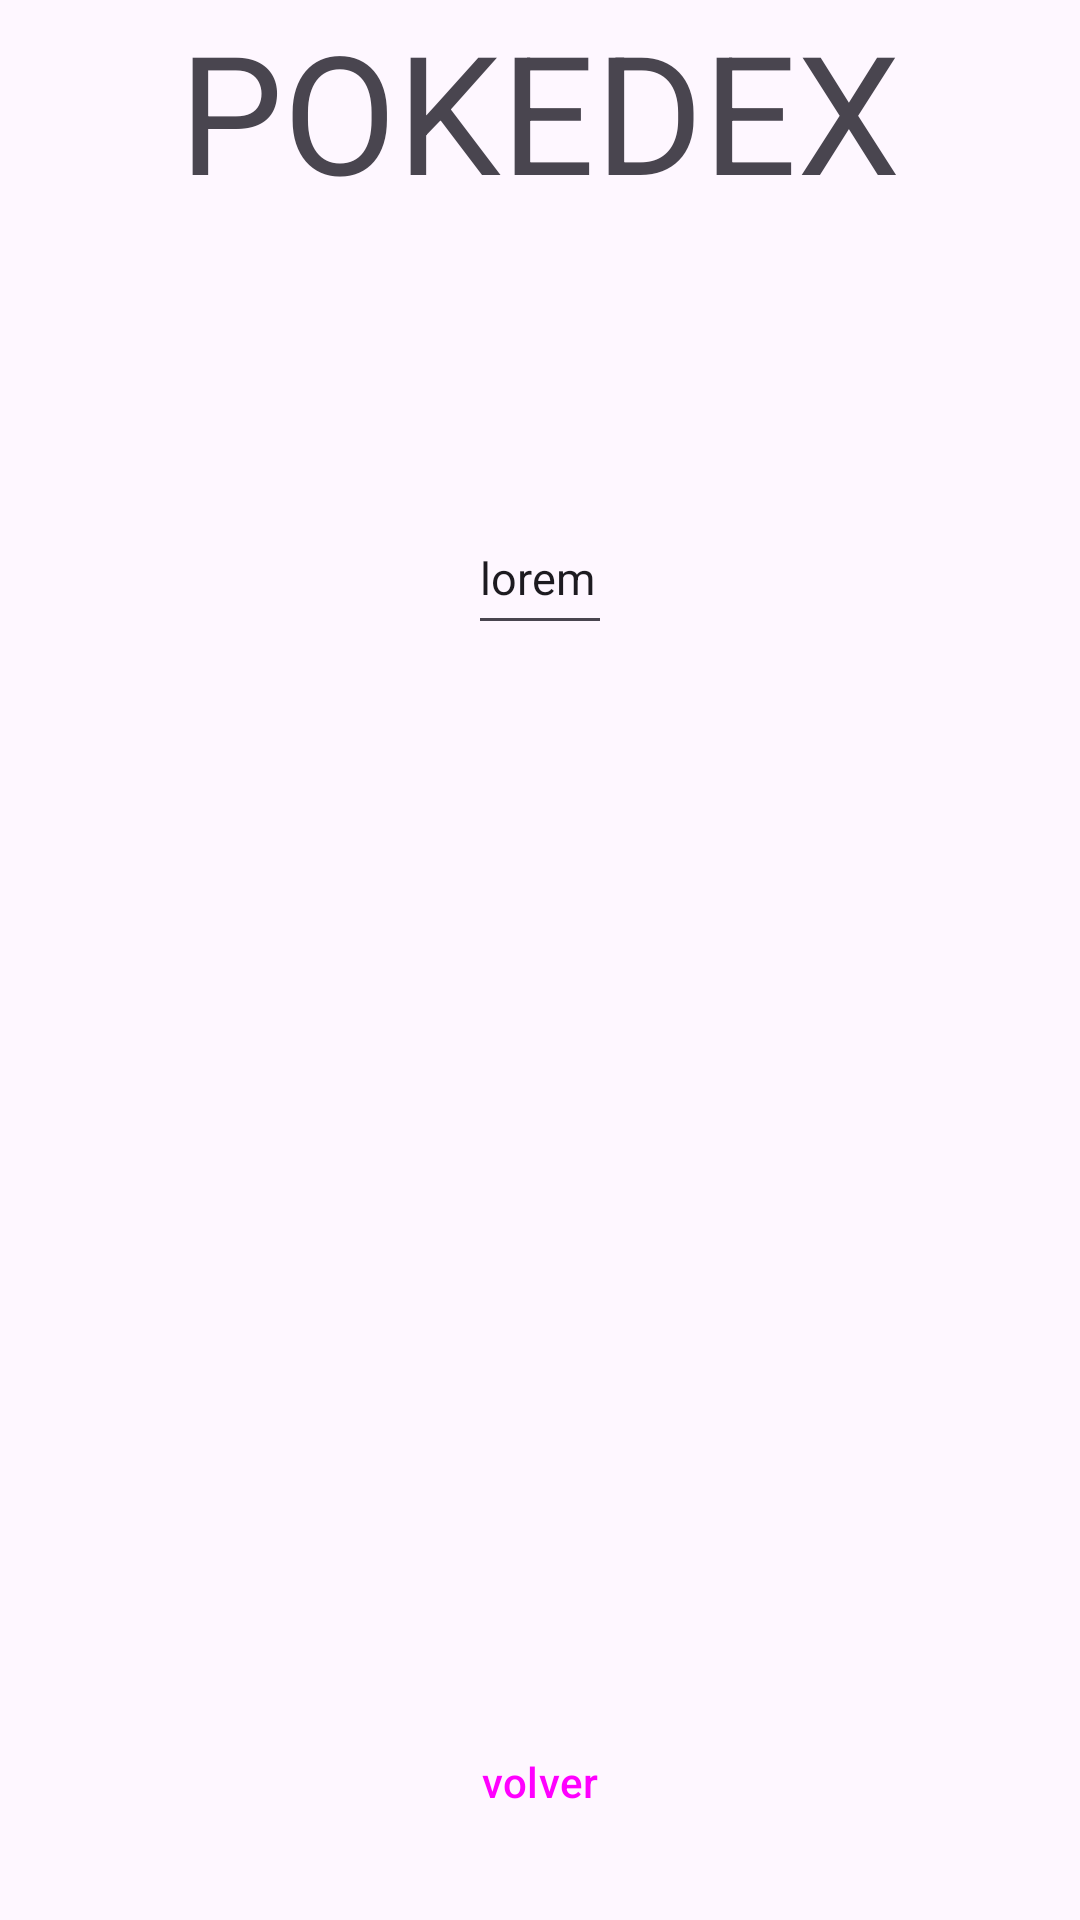

Android layout source for this screen:
<!-- AndroidManifest.xml: application theme Theme.POKEDEX -->
<!-- res/layout/activity_consulta.xml -->
<?xml version="1.0" encoding="utf-8"?>
<LinearLayout xmlns:android="http://schemas.android.com/apk/res/android"
    xmlns:app="http://schemas.android.com/apk/res-auto"
    xmlns:tools="http://schemas.android.com/tools"
    android:id="@+id/main"
    android:layout_width="match_parent"
    android:layout_height="match_parent"
    tools:context=".Consulta_Activity"
    android:orientation="vertical"
    android:layout_margin="40dp"
    android:gravity="center"
    >
    <TextView
        android:layout_width="wrap_content"
        android:layout_height="wrap_content"
        android:text="POKEDEX"
        android:textSize="55sp"
        android:layout_marginBottom="5dp"
        />

    <LinearLayout
        android:layout_width="match_parent"
        android:layout_height="6dp"
        android:layout_weight="1"
        android:gravity="center"
        android:orientation="horizontal">

        <com.google.android.material.textfield.TextInputEditText
            android:id="@+id/txt_info"
            android:layout_width="wrap_content"
            android:layout_height="wrap_content"
            android:minWidth="48dp"
            android:minHeight="48dp"
            android:text="lorem"
            android:textSize="15sp" />
    </LinearLayout>

    <ImageView
        android:id="@+id/imageview"
        android:layout_width="288dp"
        android:layout_height="wrap_content"
        android:layout_weight="1"
        tools:srcCompat="@tools:sample/avatars" />

    <Button
        android:id="@+id/btn_volver"
        android:layout_width="match_parent"
        android:layout_height="wrap_content"
        android:layout_marginTop="25dp"
        style="@style/Widget.Material3.Button.TonalButton"
        android:text="volver"
        android:layout_weight=".2"/>


</LinearLayout>
<!-- resources referenced by this layout -->
<resources>
  <style name="Theme.POKEDEX" parent="Base.Theme.POKEDEX" />
  <style name="Base.Theme.POKEDEX" parent="Theme.Material3.DayNight.NoActionBar">
          
          
      </style>
</resources>
